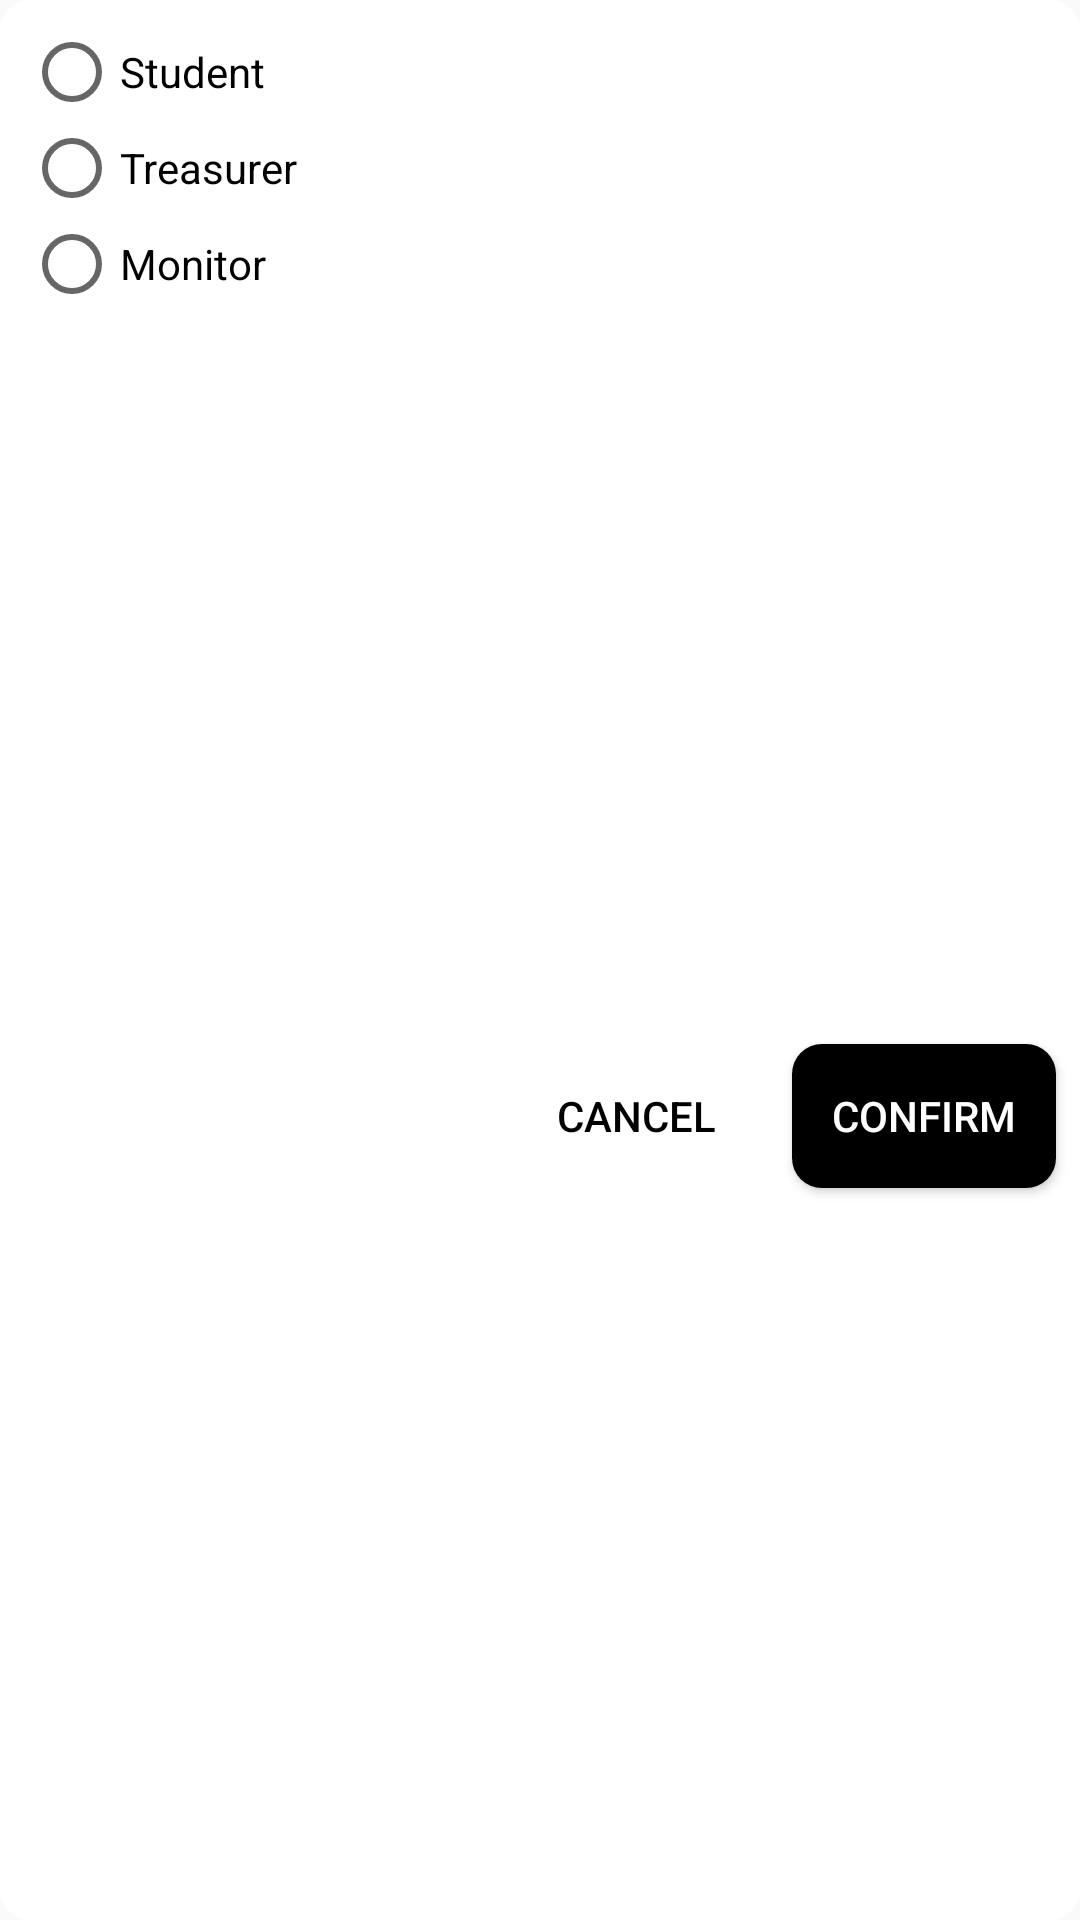

Write the Android layout XML for this screen, with the resource values it uses.
<!-- AndroidManifest.xml: application theme Theme.MaterialComponents.Light.NoActionBar.Bridge -->
<!-- res/layout/alert_change_root_student.xml -->
<?xml version="1.0" encoding="utf-8"?>
<androidx.constraintlayout.widget.ConstraintLayout xmlns:android="http://schemas.android.com/apk/res/android"
    xmlns:app="http://schemas.android.com/apk/res-auto"
    xmlns:tools="http://schemas.android.com/tools"
    android:layout_width="match_parent"
    android:layout_height="wrap_content"
    android:background="@drawable/drawable_rectangle"
    android:backgroundTint="@color/white">

    <RadioGroup
        android:id="@+id/rg_root"
        android:layout_width="match_parent"
        android:layout_height="wrap_content"
        android:layout_marginStart="8dp"
        android:layout_marginTop="8dp"
        android:layout_marginEnd="8dp"
        android:orientation="vertical"
        app:layout_constraintEnd_toEndOf="parent"
        app:layout_constraintStart_toStartOf="parent"
        app:layout_constraintTop_toTopOf="parent">

        <RadioButton
            android:id="@+id/rb_student"
            android:layout_width="match_parent"
            android:layout_height="wrap_content"
            android:text="@string/student"
            android:textColor="@color/black" />

        <RadioButton
            android:id="@+id/rb_treasurer"
            android:layout_width="match_parent"
            android:layout_height="wrap_content"
            android:text="@string/treasurer"
            android:textColor="@color/black" />

        <RadioButton
            android:id="@+id/rb_monitor"
            android:layout_width="match_parent"
            android:layout_height="wrap_content"
            android:text="@string/monitor"
            android:textColor="@color/black" />
    </RadioGroup>

    <Button
        android:id="@+id/bt_confirm"
        android:layout_width="wrap_content"
        android:layout_height="wrap_content"
        android:layout_marginTop="8dp"
        android:layout_marginEnd="8dp"
        android:layout_marginBottom="8dp"
        android:background="@drawable/drawable_rectangle"
        android:backgroundTint="@color/black"
        android:text="@string/confirm"
        android:textColor="@color/white"
        app:layout_constraintBottom_toBottomOf="parent"
        app:layout_constraintEnd_toEndOf="parent"
        app:layout_constraintTop_toBottomOf="@+id/rg_root" />

    <Button
        android:id="@+id/bt_cancel"
        android:layout_width="wrap_content"
        android:layout_height="wrap_content"
        android:layout_marginTop="8dp"
        android:layout_marginEnd="8dp"
        android:layout_marginBottom="8dp"
        android:background="@android:color/transparent"
        android:text="@string/cancel"
        android:textColor="@color/black"
        app:layout_constraintBottom_toBottomOf="parent"
        app:layout_constraintEnd_toStartOf="@+id/bt_confirm"
        app:layout_constraintTop_toBottomOf="@+id/rg_root" />

</androidx.constraintlayout.widget.ConstraintLayout>
<!-- resources referenced by this layout -->
<resources>
  <color name="black">#FF000000</color>
  <color name="white">#FFFFFFFF</color>
  <!-- drawable drawable_rectangle (drawable) -->
  <?xml version="1.0" encoding="utf-8"?>
  <shape android:shape="rectangle"
      xmlns:android="http://schemas.android.com/apk/res/android" >
      <corners android:radius="10dp"/>
      <gradient android:startColor="@color/gray"
          android:endColor="@color/gray"/>
  </shape>
  <string name="cancel">Cancel</string>
  <string name="confirm">Confirm</string>
  <string name="monitor">Monitor</string>
  <string name="student">Student</string>
  <string name="treasurer">Treasurer</string>
  <color name="gray">#C8C8C8</color>
</resources>
